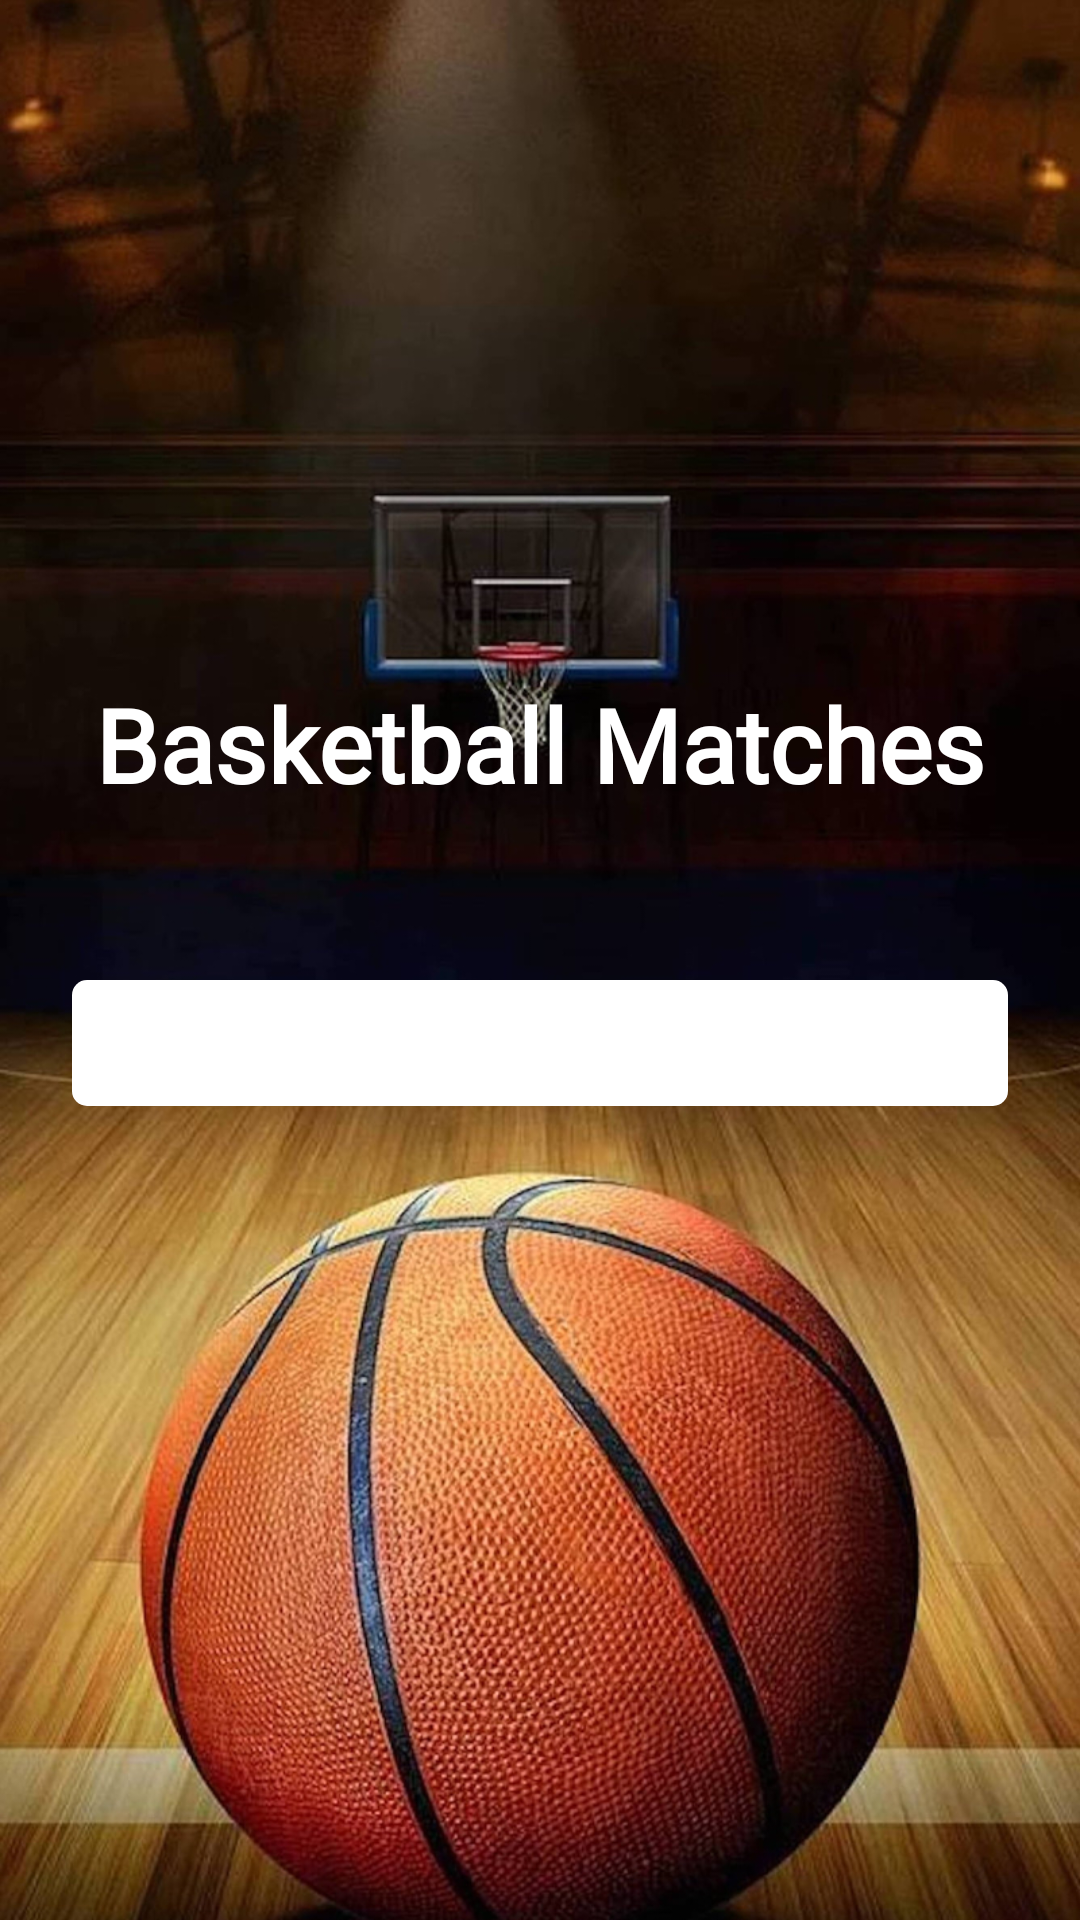

This screen was rendered from an Android layout file. Write that file and the resources it references.
<!-- AndroidManifest.xml: application theme Theme.Win6 -->
<!-- res/layout/activity_splash.xml -->
<?xml version="1.0" encoding="utf-8"?>
<androidx.constraintlayout.widget.ConstraintLayout xmlns:android="http://schemas.android.com/apk/res/android"
    xmlns:app="http://schemas.android.com/apk/res-auto"
    xmlns:tools="http://schemas.android.com/tools"
    android:layout_width="match_parent"
    android:layout_height="match_parent"
    android:background="@drawable/back_image"
    tools:context=".SplashActivity">

    <TextView
        android:id="@+id/text_view_name_app"
        android:layout_width="match_parent"
        android:layout_height="wrap_content"
        android:fontFamily="@font/alfa_slab_one"
        android:gravity="center"
        android:text="Basketball Matches"
        android:textColor="@color/white"
        android:textSize="34sp"
        android:textStyle="bold"
        app:layout_constraintBottom_toBottomOf="parent"
        app:layout_constraintEnd_toEndOf="parent"
        app:layout_constraintHorizontal_bias="0.0"
        app:layout_constraintStart_toStartOf="parent"
        app:layout_constraintTop_toTopOf="parent"
        app:layout_constraintVertical_bias="0.379"></TextView>

    <ProgressBar
        android:id="@+id/progress_bar"
        style="?android:attr/progressBarStyleHorizontal"
        android:layout_width="match_parent"
        android:layout_height="42dp"
        android:layout_marginStart="24dp"
        android:layout_marginEnd="24dp"
        android:progressDrawable="@drawable/progress_bar_selector"
        android:layout_marginTop="56dp"
        app:layout_constraintEnd_toEndOf="parent"
        android:indeterminateTint="#FFC104"
        app:layout_constraintStart_toStartOf="parent"
        app:layout_constraintTop_toBottomOf="@+id/text_view_name_app" />

</androidx.constraintlayout.widget.ConstraintLayout>
<!-- resources referenced by this layout -->
<resources>
  <!-- drawable back_image: jpg bitmap (drawable, 782453 bytes) -->
  <!-- drawable progress_bar_selector (drawable) -->
  <?xml version="1.0" encoding="utf-8"?>
  <layer-list xmlns:android="http://schemas.android.com/apk/res/android">
      <item android:id="@android:id/background">
          <shape>
              <corners android:radius="5dip" />
              <gradient
                  android:angle="270"
                  android:centerColor="#ffffff"
                  android:centerY="0.75"
                  android:endColor="#ffffff"
                  android:startColor="#ffffff" />
          </shape>
      </item>
  
      <item android:id="@android:id/progress">
          <clip>
              <shape>
                  <corners android:radius="5dip" />
                  <gradient
                      android:angle="270"
                      android:endColor="#FFC104"
                      android:startColor="#FFC104" />
              </shape>
          </clip>
      </item>
  
  </layer-list>
  <style name="Theme.Win6" parent="Theme.MaterialComponents.DayNight.NoActionBar">
          
          <item name="colorPrimary">@color/purple_500</item>
          <item name="colorPrimaryVariant">@color/purple_700</item>
          <item name="colorOnPrimary">@color/white</item>
          
          <item name="colorSecondary">@color/teal_200</item>
          <item name="colorSecondaryVariant">@color/teal_700</item>
          <item name="colorOnSecondary">@color/black</item>
          
          <item name="android:statusBarColor">?attr/colorPrimaryVariant</item>
          <item name="android:textColor">@color/white</item>
          
      </style>
  <!-- not gathered from this repository: default colours our renderer supplied (Android Studio template values) -->
  <color name="purple_500">#FF6200EE</color>
  <color name="purple_700">#FF3700B3</color>
  <color name="teal_200">#FF03DAC5</color>
  <color name="teal_700">#FF018786</color>
  <color name="black">#FF000000</color>
  <color name="white">#FFFFFFFF</color>
</resources>
